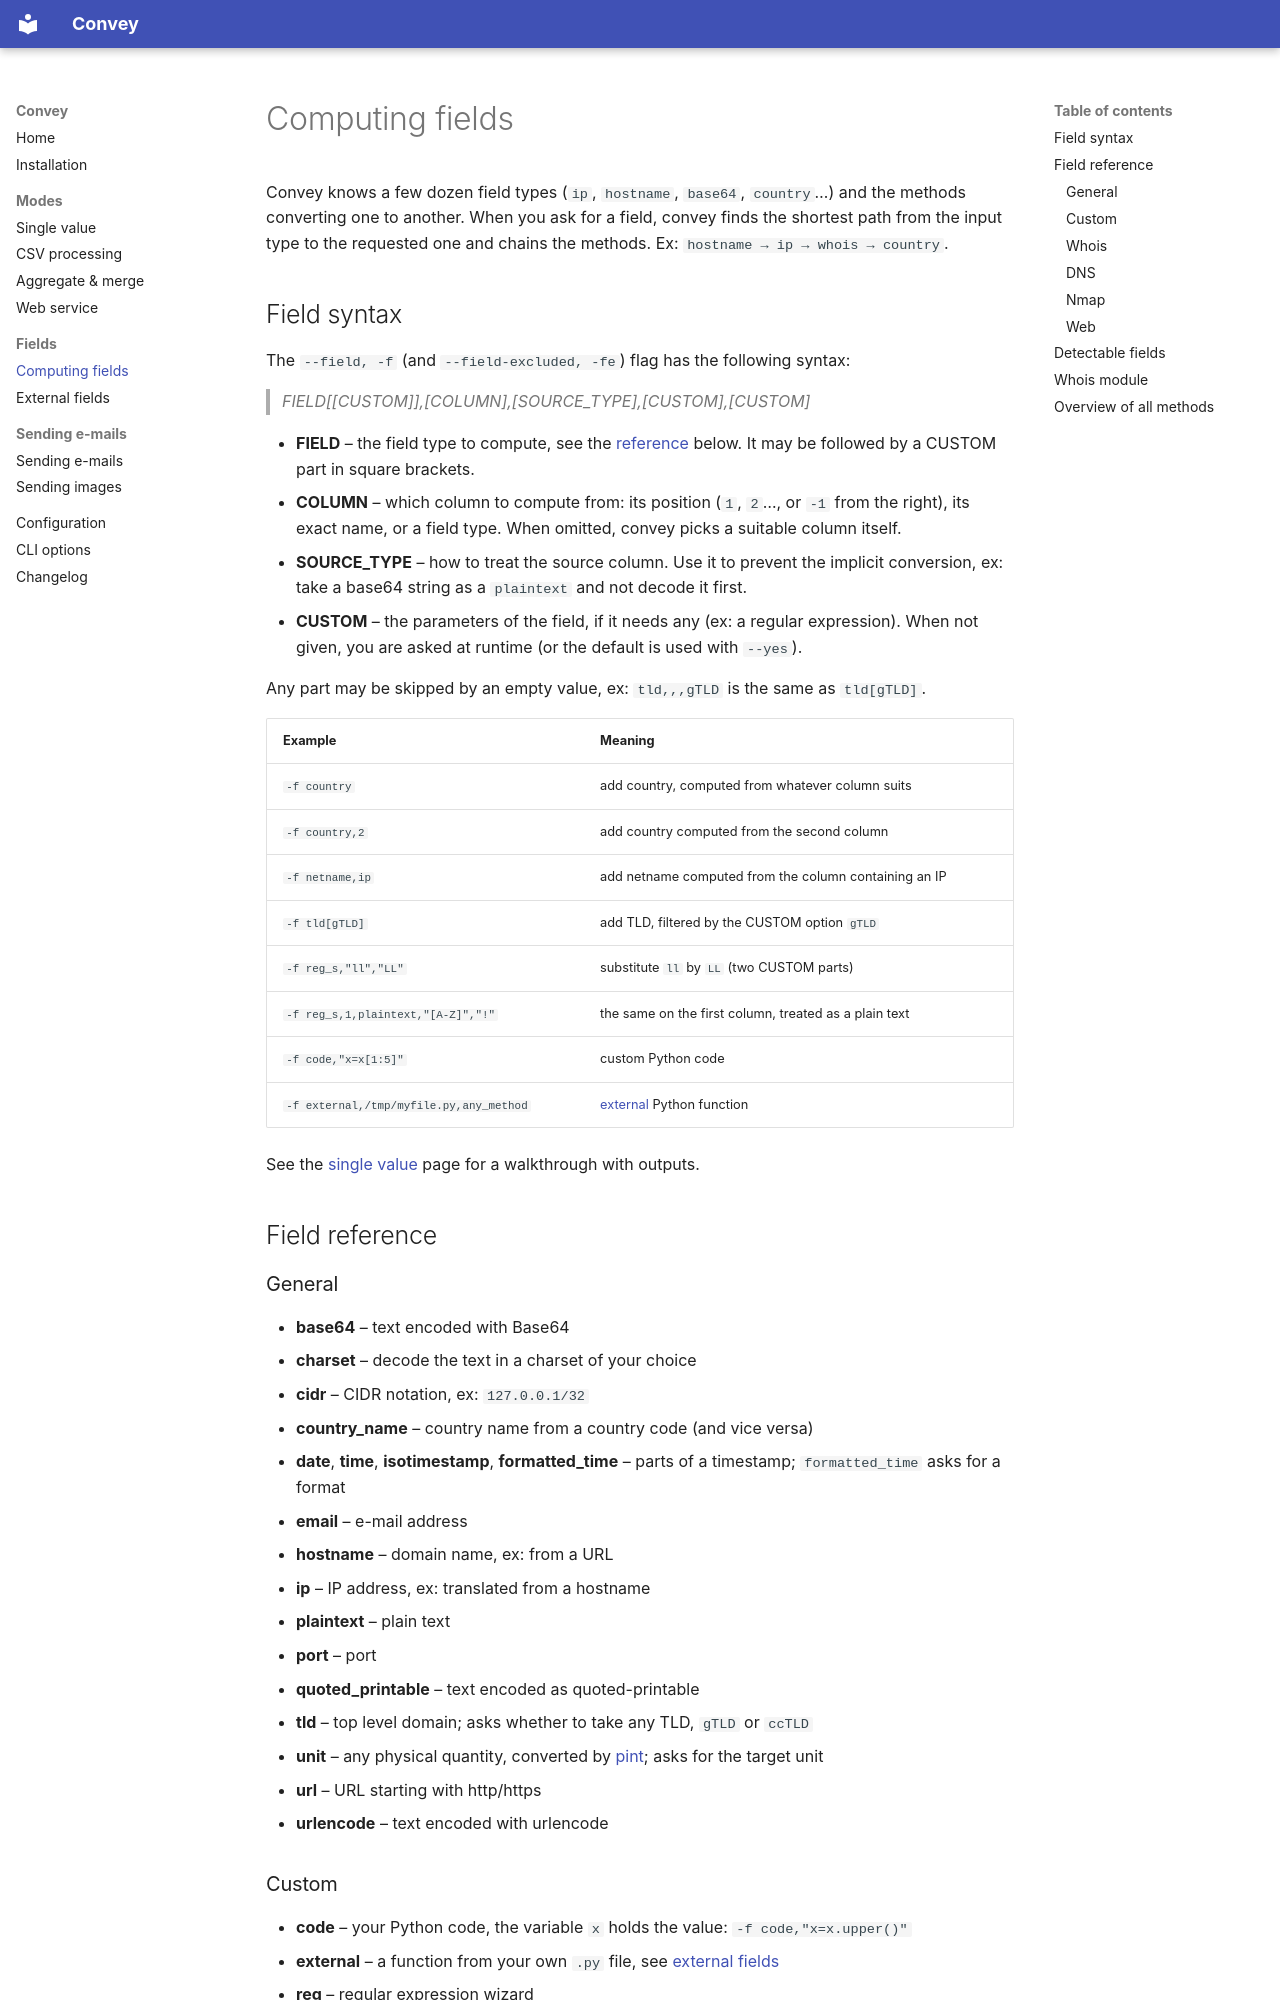

repository: CZ-NIC/convey · page: fields/computing-fields/index.html · generator: mkdocs

# Computing fields

Convey knows a few dozen field types (`ip`, `hostname`, `base64`, `country`…) and the methods converting one to another. When you ask for a field, convey finds the shortest path from the input type to the requested one and chains the methods. Ex: `hostname → ip → whois → country`.

## Field syntax

The `--field, -f` (and `--field-excluded, -fe`) flag has the following syntax:

> *FIELD[[CUSTOM]],[COLUMN],[SOURCE_TYPE],[CUSTOM],[CUSTOM]*

* **FIELD** – the field type to compute, see the [reference](#field-reference) below. It may be followed by a CUSTOM part in square brackets.
* **COLUMN** – which column to compute from: its position (`1`, `2`…, or `-1` from the right), its exact name, or a field type. When omitted, convey picks a suitable column itself.
* **SOURCE_TYPE** – how to treat the source column. Use it to prevent the implicit conversion, ex: take a base64 string as a `plaintext` and not decode it first.
* **CUSTOM** – the parameters of the field, if it needs any (ex: a regular expression). When not given, you are asked at runtime (or the default is used with `--yes`).

Any part may be skipped by an empty value, ex: `tld,,,gTLD` is the same as `tld[gTLD]`.

| Example | Meaning |
|---------|---------|
| `-f country` | add country, computed from whatever column suits |
| `-f country,2` | add country computed from the second column |
| `-f netname,ip` | add netname computed from the column containing an IP |
| `-f tld[gTLD]` | add TLD, filtered by the CUSTOM option `gTLD` |
| `-f reg_s,"ll","LL"` | substitute `ll` by `LL` (two CUSTOM parts) |
| `-f reg_s,1,plaintext,"[A-Z]","!"` | the same on the first column, treated as a plain text |
| `-f code,"x=x[1:5]"` | custom Python code |
| `-f external,/tmp/myfile.py,any_method` | [external](external-fields.md) Python function |

See the [single value](../single-value.md#picking-fields) page for a walkthrough with outputs.

## Field reference

### General

* **base64** – text encoded with Base64
* **charset** – decode the text in a charset of your choice
* **cidr** – CIDR notation, ex: `127.0.0.1/32`
* **country_name** – country name from a country code (and vice versa)
* **date**, **time**, **isotimestamp**, **formatted_time** – parts of a timestamp; `formatted_time` asks for a format
* **email** – e-mail address
* **hostname** – domain name, ex: from a URL
* **ip** – IP address, ex: translated from a hostname
* **plaintext** – plain text
* **port** – port
* **quoted_printable** – text encoded as quoted-printable
* **tld** – top level domain; asks whether to take any TLD, `gTLD` or `ccTLD`
* **unit** – any physical quantity, converted by [pint](https://pint.readthedocs.io/); asks for the target unit
* **url** – URL starting with http/https
* **urlencode** – text encoded with urlencode
